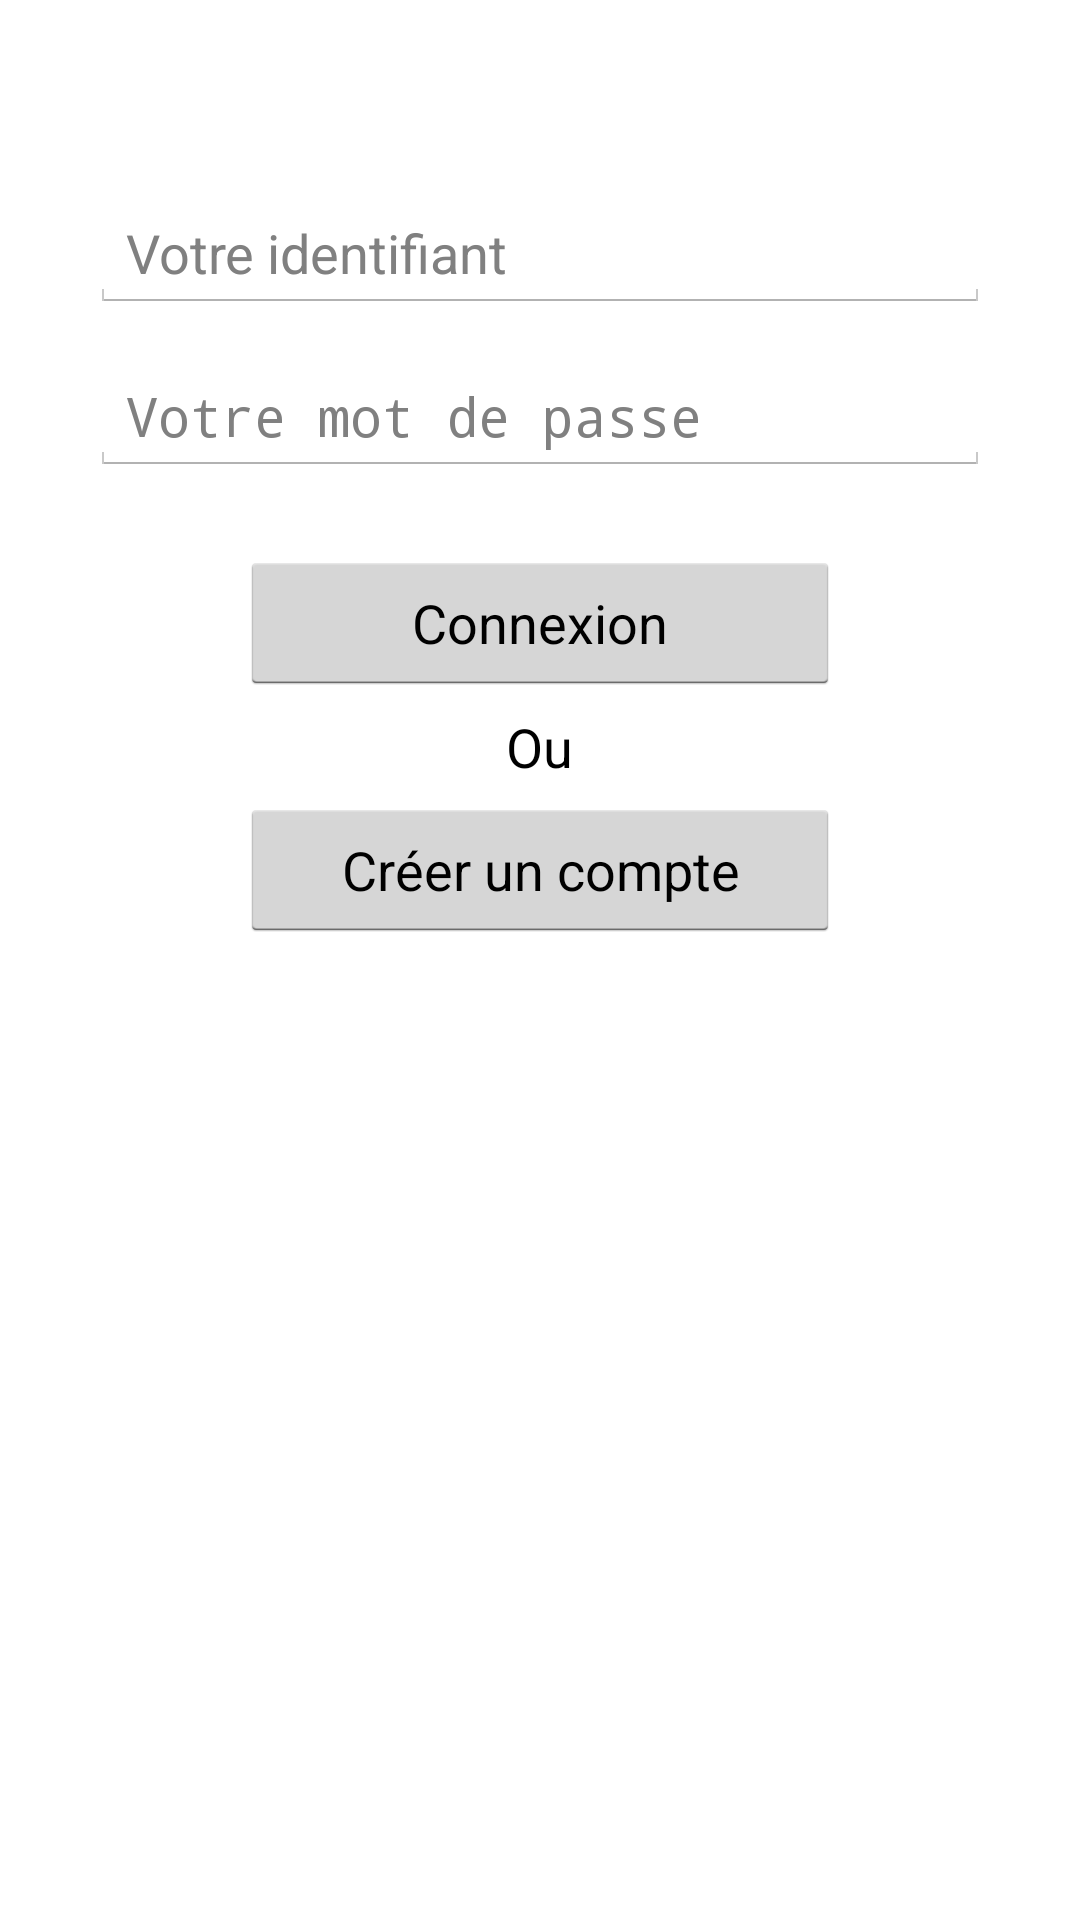

Here is an Android app screen rendered from its layout file. Give the layout XML and the strings, colors and styles it references.
<!-- AndroidManifest.xml: application theme CustomActionBarTheme -->
<!-- res/layout/connexion.xml -->
<?xml version="1.0" encoding="utf-8"?>
    <LinearLayout xmlns:android="http://schemas.android.com/apk/res/android"
        android:layout_width="match_parent"
        android:layout_height="wrap_content"
        android:orientation="vertical"  >
       
        
        <ImageView 
        	android:src="@drawable/android"
        	android:layout_width="fill_parent"
        	android:layout_height="wrap_content"
            android:contentDescription="@string/image_test"
            android:layout_marginBottom="65dp"
            />
        
        <EditText 
            android:id="@+id/login"
            android:layout_width="300dp"
            android:layout_height="wrap_content"
            android:hint="@string/login"
            android:layout_gravity="center"
            android:layout_marginBottom="15dp"
            />
        
        <EditText 
            android:id="@+id/password"
            android:layout_width="300dp"
            android:layout_height="wrap_content"
            android:inputType="textPassword"
            android:hint="@string/password"
            android:layout_gravity="center"
            android:layout_marginBottom="25dp"
            />
        
        <Button 
            android:id="@+id/connection"
            android:layout_width="200dp"
            android:layout_height="wrap_content"
            android:text="@string/connexion"
            android:layout_gravity="center"
            android:layout_marginBottom="5dp"
            />

    <TextView
        android:layout_width="wrap_content"
        android:layout_height="wrap_content"
        android:textAppearance="?android:attr/textAppearanceMedium"
        android:text="Ou"
        android:id="@+id/textView4"
        android:layout_gravity="center_horizontal"
        android:layout_marginBottom="5dp" />

    <Button
        android:layout_width="200dp"
        android:layout_height="wrap_content"
        android:text="Créer un compte"
        android:id="@+id/createUser"
        android:layout_gravity="center_horizontal" />

</LinearLayout>
<!-- resources referenced by this layout -->
<resources>
  <string name="connexion">Connexion</string>
  <string name="image_test">imageTest</string>
  <string name="login">Votre identifiant</string>
  <string name="password">Votre mot de passe</string>
  <style name="CustomActionBarTheme" parent="@android:style/Theme.Holo.Light.DarkActionBar">
          <item name="android:actionBarStyle">@style/MyActionBar</item>
      </style>
  <style name="MyActionBar" parent="@android:style/Widget.Holo.Light.ActionBar.Solid.Inverse">
          <item name="android:background">#183251</item>
      </style>
</resources>
